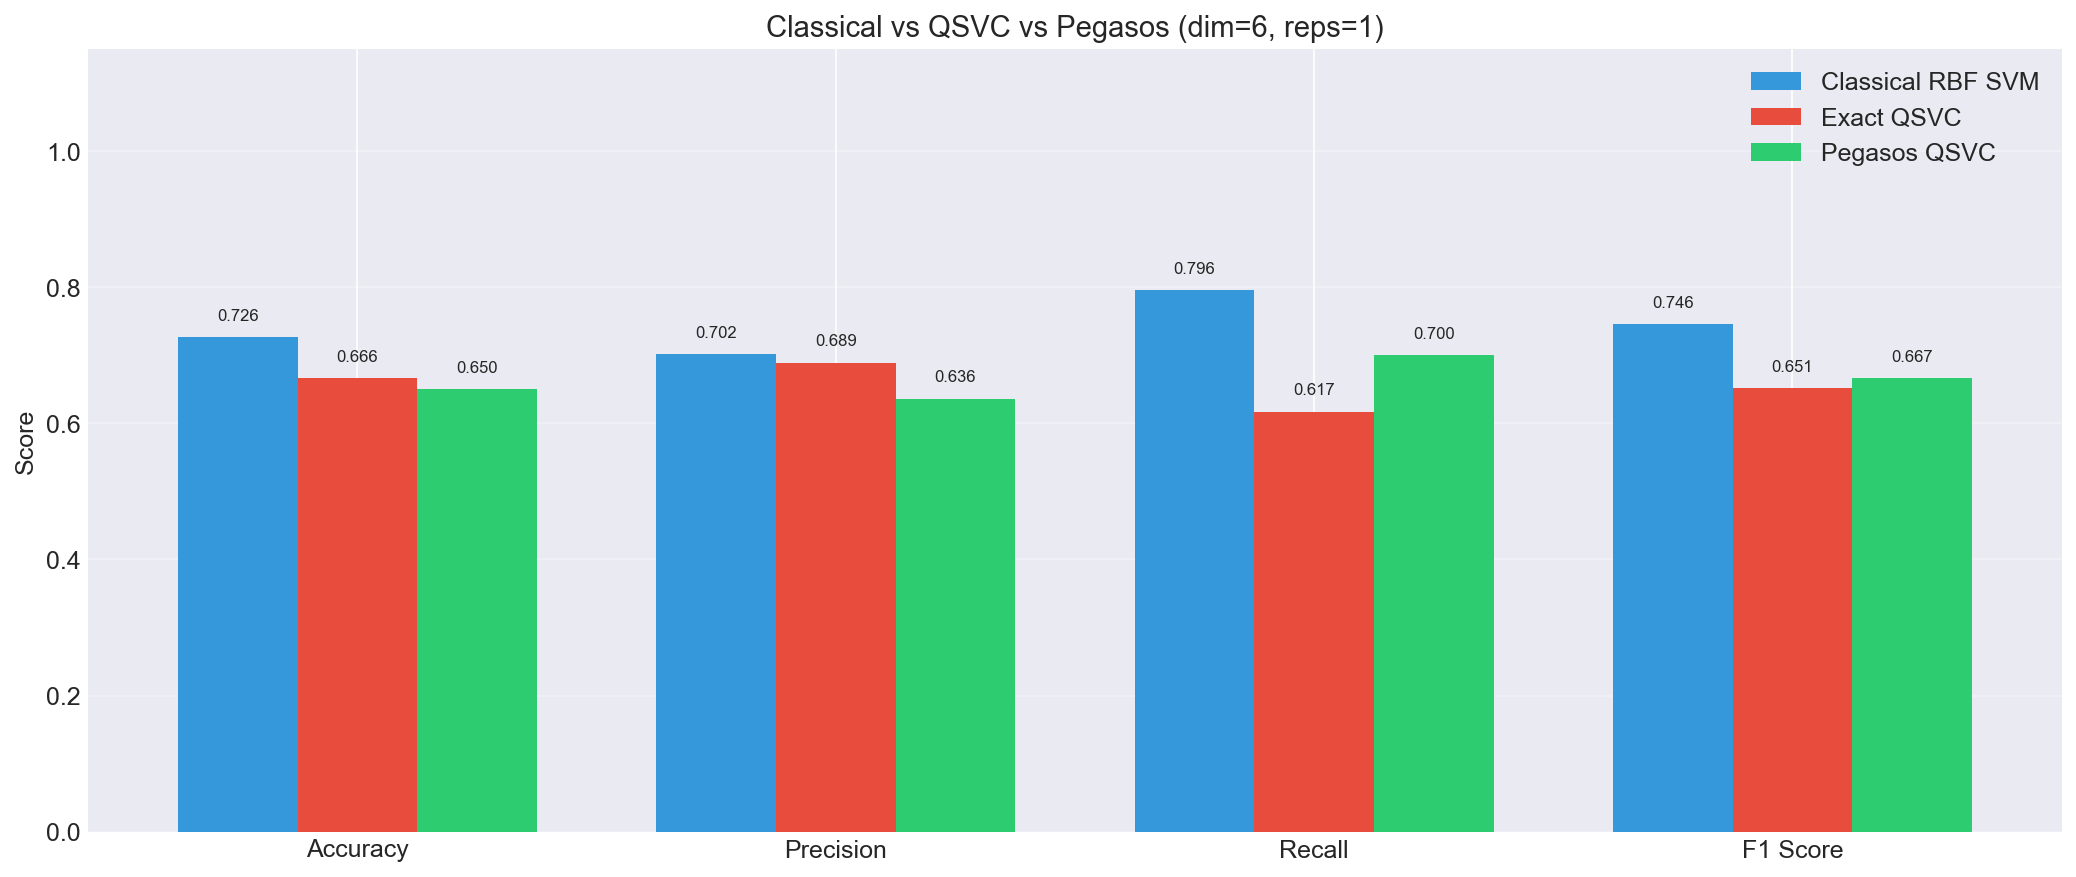

The table this chart was drawn from, first rows:
Model, accuracy, precision, recall, f1_score, kta, train_time, train_n
Classical RBF SVM, 0.7263, 0.702, 0.796, 0.746, 0.1922, 0.001808, 20
Exact QSVC, 0.6663, 0.6893, 0.6172, 0.6513, 0.1985, 2.726, 20
Pegasos QSVC, 0.65, 0.6364, 0.7, 0.6667, 0.1985, 0.2343, 20
